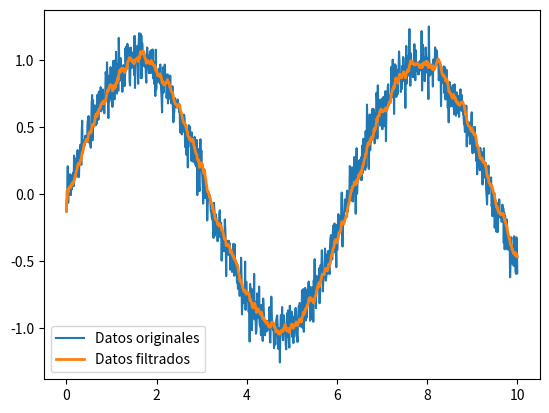

This chart was generated by the following Python code:
import numpy as np
import matplotlib.pyplot as plt
import matplotlib
# matplotlib.use('TkAgg')


def MAfilter(data, window_size):
    """
    Moving average filter
    :param data: input data
    :param window_size: window size
    :return: filtered data
    """
    data = np.array(data)
    data_length = len(data)
    filtered_data = np.zeros(data_length)
    for i in range(data_length):
        if i < window_size:
            filtered_data[i] = np.mean(data[:i + 1])
        else:
            filtered_data[i] = np.mean(data[i - window_size:i + 1])  # Corregido aquí
    return filtered_data


if __name__ == "__main__":
    time = np.linspace(0, 10, 1000)
    data = np.sin(time) + np.random.normal(0, 0.1, 1000)
    filtered_data = MAfilter(data, 10)

    plt.plot(time, data, label='Datos originales')
    plt.plot(time, filtered_data, label='Datos filtrados', linewidth=2)
    plt.legend()
    plt.show()
